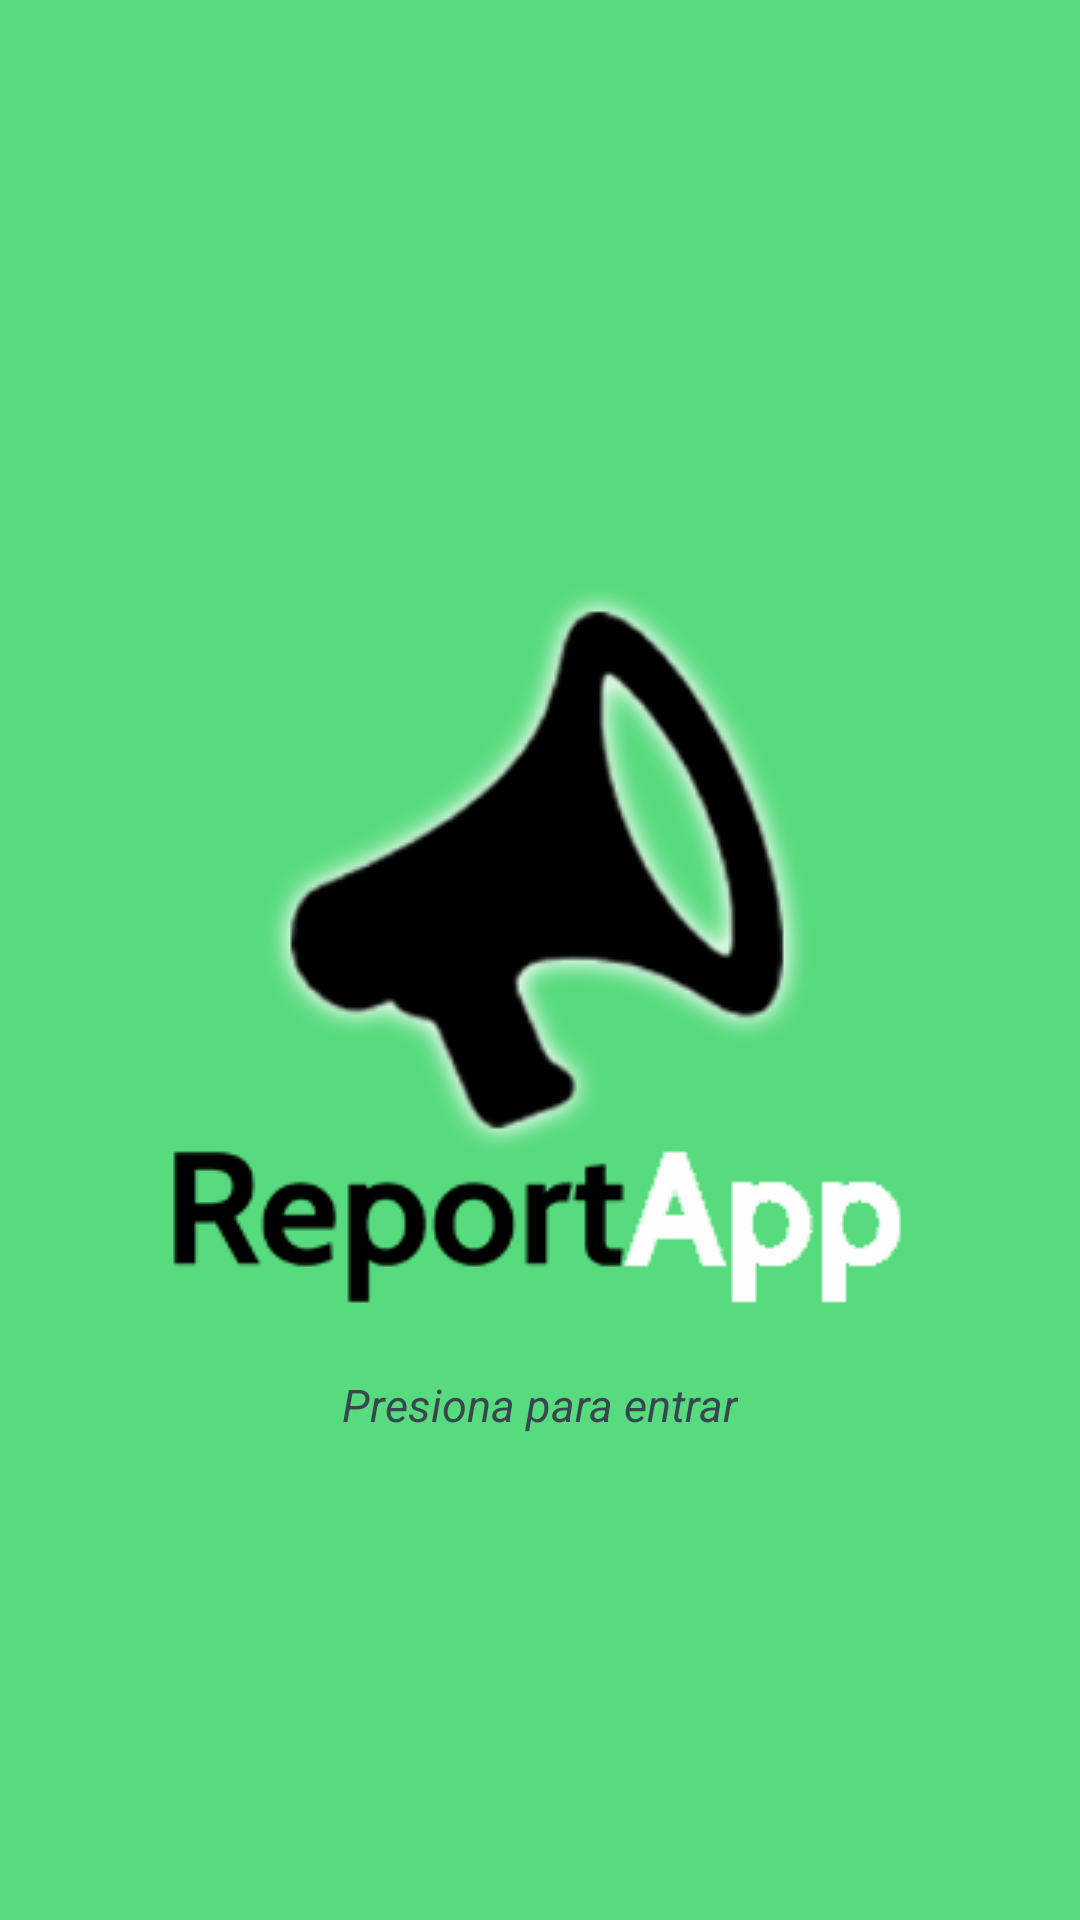

Here is an Android app screen rendered from its layout file. Give the layout XML and the strings, colors and styles it references.
<!-- AndroidManifest.xml: application theme AppTheme -->
<!-- res/layout/activity_main.xml -->
<LinearLayout xmlns:android="http://schemas.android.com/apk/res/android"
    xmlns:tools="http://schemas.android.com/tools" android:layout_width="match_parent"
    android:layout_height="match_parent" android:paddingLeft="@dimen/activity_horizontal_margin"
    android:paddingRight="@dimen/activity_horizontal_margin"
    android:paddingTop="@dimen/activity_vertical_margin"
    android:paddingBottom="@dimen/activity_vertical_margin" tools:context=".MainActivity"
    android:background="#ff58db7e">

<RelativeLayout
    android:layout_width="fill_parent"
    android:layout_height="fill_parent">
    <ImageButton
        android:layout_width="wrap_content"
        android:layout_height="wrap_content"
        android:id="@+id/imbtn"
        android:src="@drawable/oficial"
        android:layout_centerVertical="true"
        android:layout_centerInParent="true"
        style="?android:attr/borderlessButtonStyle"
        android:layout_centerHorizontal="true"
        />

    <TextView
        android:layout_width="wrap_content"
        android:layout_height="wrap_content"
        android:id="@+id/tvEnter"
        android:text="@string/press"
        android:textColor="@color/material_blue_grey_800"
        android:layout_below="@+id/imbtn"
        android:layout_centerHorizontal="true"
        android:textSize="15sp"
        android:textStyle="italic"/>

    </RelativeLayout>
</LinearLayout>
<!-- resources referenced by this layout -->
<resources>
  <!-- drawable oficial: png bitmap (drawable, 23100 bytes) -->
  <string name="press">Presiona para entrar</string>
  <style name="AppTheme" parent="Theme.AppCompat.Light.DarkActionBar">
          
      </style>
</resources>
